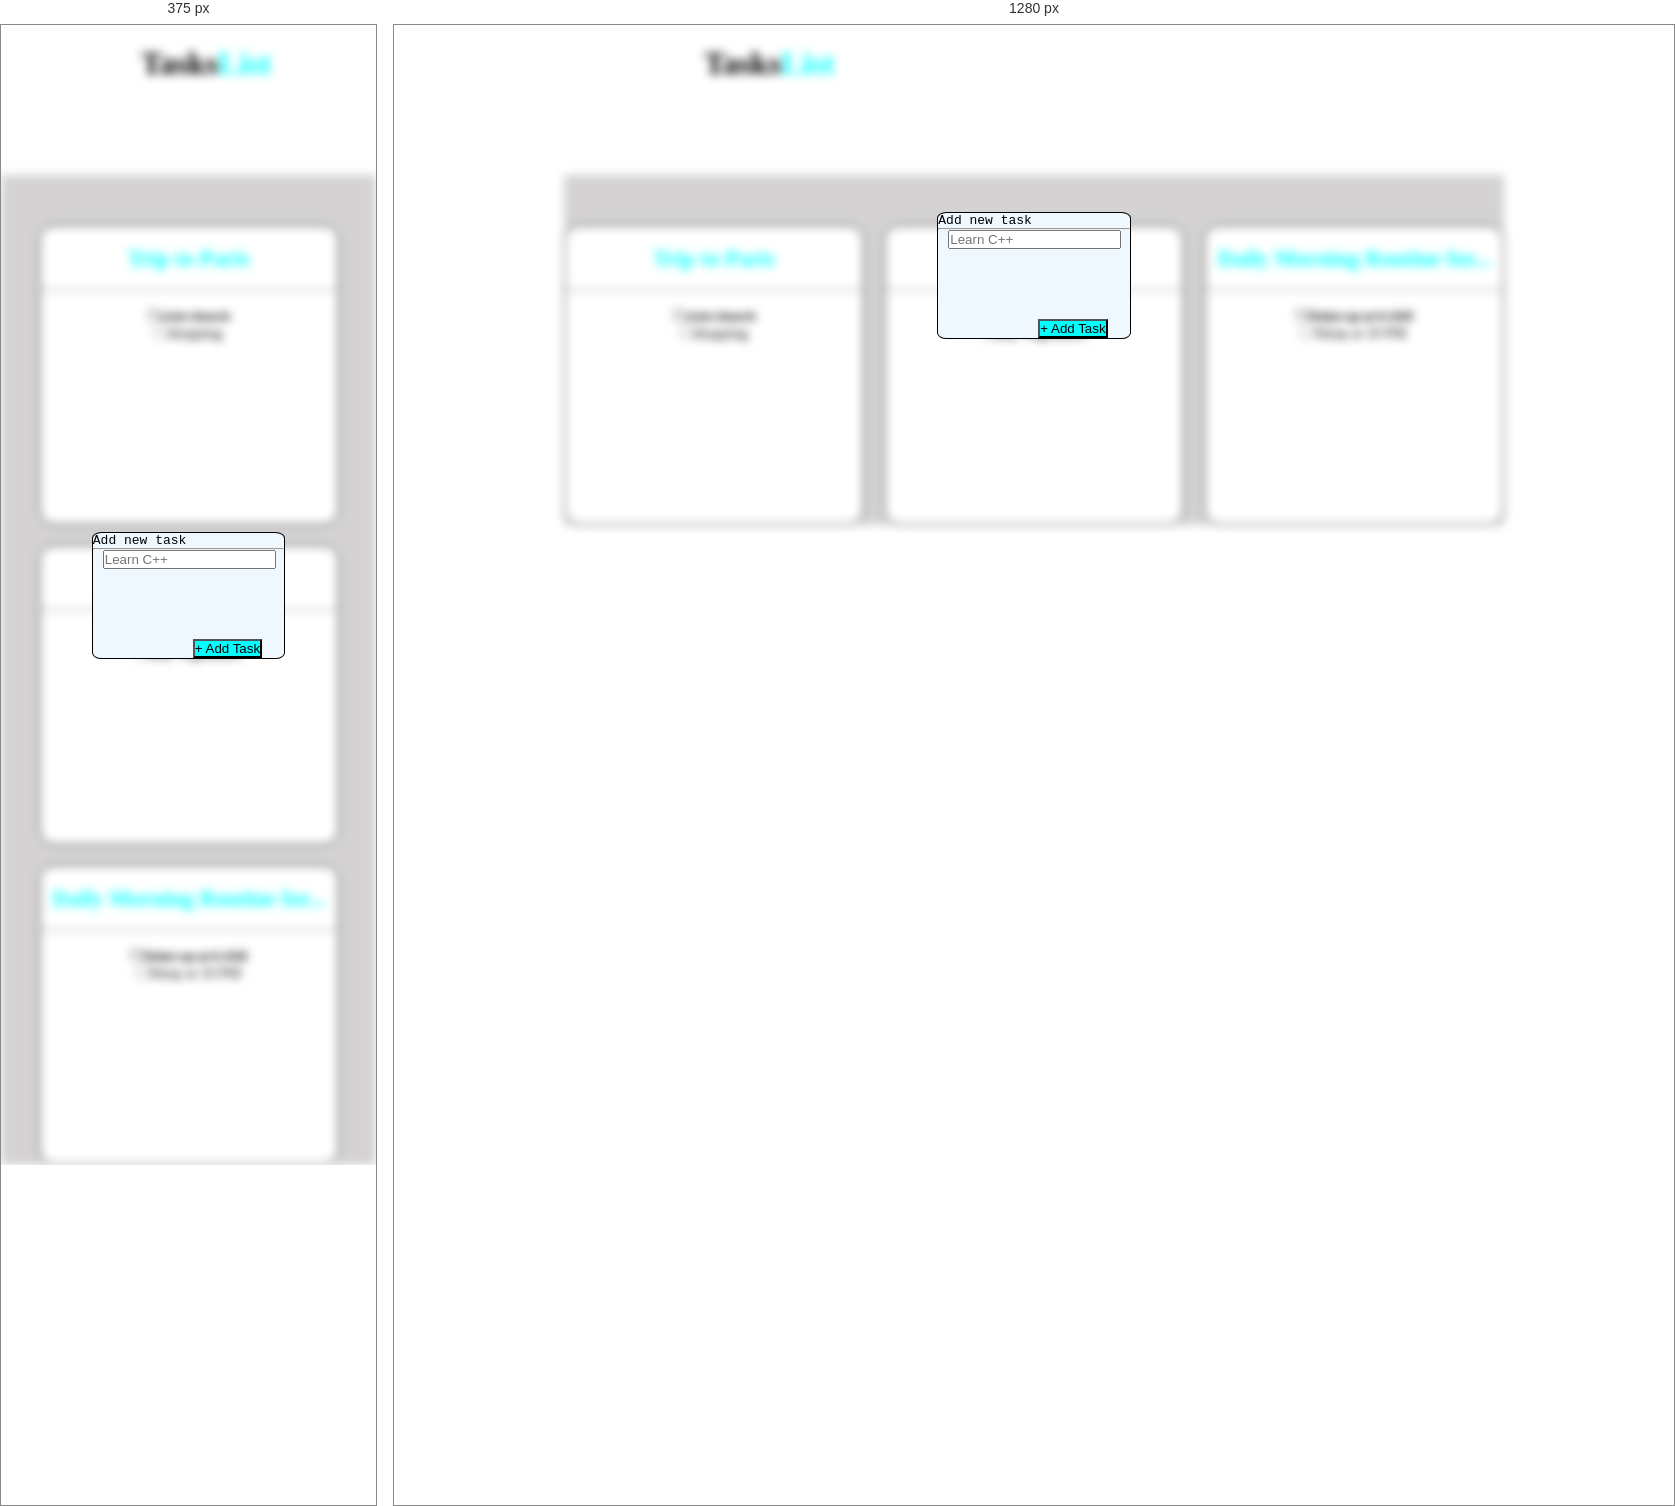
Rendered at 375 px and 1280 px, left to right.

<!-- file: index2.html -->
<!DOCTYPE html>
<html lang="en">
  <head>
    <meta charset="UTF-8" />
    <meta http-equiv="X-UA-Compatible" content="IE=edge" />
    <meta name="viewport" content="width=device-width, initial-scale=1.0" />
    <title>Document</title>
    <link
      rel="stylesheet"
      type="text/css"
      href="https://cdnjs.cloudflare.com/ajax/libs/font-awesome/6.3.0/css/all.min.css"
    />
    <link rel="stylesheet" href="./style.css" />
  </head>
  <body>
    <div class="grandparent">
    <div class="parent">
      <div class="maincontainer">
        <div class="navbar">
          <h1><span>Tasks</span><span class="ele2">List</span></h1>
        </div>
        <div class="container1">
          <div class="add1">
            <a href="./index2.html"><i class="fa-solid fa-circle-plus" style="color: #1abef4;"></i></a>
            <!-- <a href="./index2.html"><i class="fa-solid fa-plus" id="plus"></i></a>
            <a href="./index2.html" style="text-decoration: none" id="task">Add New Task</a> -->
          </div>
          <div class="container">
            <div class="box box1">
              <h2>Trip to Paris</h2>
              <br />
              <hr />
              <br />
              <label for="ch"><input type="checkbox" id="ch" name="check" value="value" checked disabled/><strike>visit church</strike>
              </label>
              <br />
              <label for="ch"><input type="checkbox" id="ch" name="check" value="value"/>shopping</label>
            </div>
            <div class="box box2">
              <h2>My To Do List</h2>
              <br />
              <hr />
              <br />
              <label for="ch"><input type="checkbox" id="ch" name="ch" value="value" checked disabled/><strike>visit supermarket</strike>
              </label>
              <br />
              <label for="ch"><input type="checkbox" id="ch" name="check" value="value" />Buy Vegetables</label>
            </div>
            <!-- <div class="box box3">
              <h2>Movies I will Watch</h2>
              <br />
              <hr />
              <br />
              <label for="ch"
                ><input
                  type="checkbox"
                  id="ch"
                  name="check"
                  value="value"
                  checked
                  disabled
                /><strike>Stranger Things 4</strike>
              </label>
              <br />
              <label for="ch"
                ><input
                  type="checkbox"
                  id="ch"
                  name="check"
                  value="value"
                />Avengers Endgame</label
              >
            </div> -->
            <div class="box box4">
              <h2>Daily Morning Routine for...</h2>
              <br />
              <hr />
              <br />
              <label for="ch"><input type="checkbox" id="ch" name="check" value="value" checked disabled/><strike>Wake up at 6 AM</strike>
              </label>
              <br />
              <label for="ch"><input type="checkbox" id="ch" name="check" value="value"/>Sleep at 10 PM</label>
            </div>
            <!-- <div class="box box5">
              <h2>Books to Read</h2>
              <br />
              <hr />
              <br />
              <label for="ch"
                ><input
                  type="checkbox"
                  id="ch"
                  name="check"
                  value="value"
                  checked
                  disabled
                /><strike>Design of everyday</strike>
              </label>
              <br />
              <label for="ch"
                ><input
                  type="checkbox"
                  id="ch"
                  name="check"
                  value="value"
                />Alchemist</label
              >
            </div> -->
          </div>
        </div>
      </div>
    </div>
    <div class="addbox">
      <div class="addnew">
        <pre class="first">Add new task <a href="./index.html"><i class="fa-sharp fa-solid fa-xmark"></i></a></pre>
      </div>
      <hr />
      <div class="learn">
        <label for="abc"><input id="abc" type="text" name="learn c++" placeholder="Learn C++"/></label>
      </div>
      <div class="addtask">
        <a href="index3.html"><button id="btn" type="button">+ Add Task</button></a
        >
      </div>
    </div>
  </div>
  </body>
</html>


/* @media block from style.css */
@media only screen and (max-width: 700px){
    /* .navbar{
      display: flex;
      justify-content: center;
      align-items: center;
    } */
    .container{
      display: flex;
      justify-content: center;
      align-items: center;
    }
  }